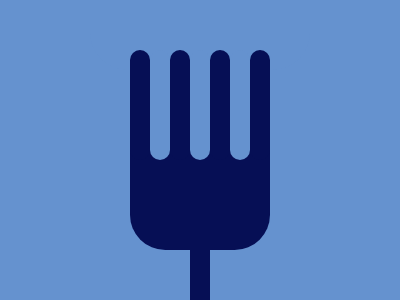

Here is a drawing made with CSS. Write the source that renders it.

<p>
<style>
  p{
    margin:50 auto;
    width:20;
    height:110;
    border-radius:100px;
    background:#6592CF;
    box-shadow:20px 0 #060F55,
              -20px 0#060F55,
              40px 0#6592CF,
              -40px 0#6592CF,
              60px 0#060F55,
              -60px 0#060F55,
              0 -190px 0 100px#6592CF,
              0 30px 0 60px#060F55,
              0 150px 0#060F55,
              0 0 0 400px#6592CF}
</style>